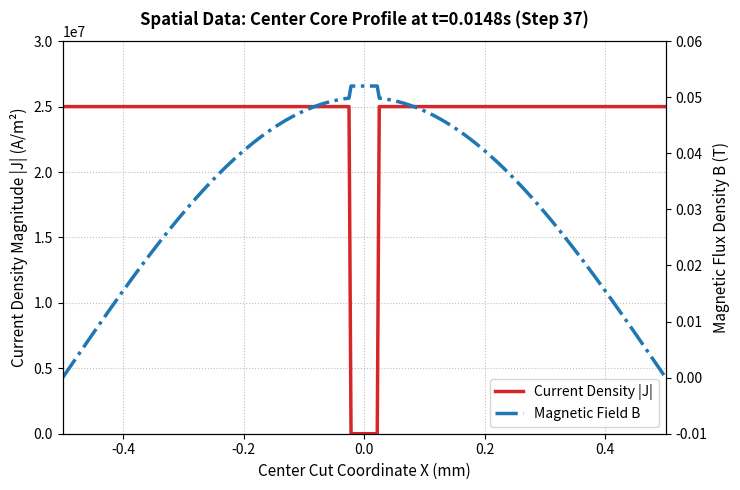

This chart was generated by the following Python code:
import numpy as np
import matplotlib.pyplot as plt

# =========================================================================
# 1. GENERATE ACCURATE SHARP MIDDLE CRACK SPATIAL COORDINATES (n = 15.0)
# =========================================================================
# Focusing strictly inside Sensei's requested middle cut (-0.5 mm to +0.5 mm)
x_cut = np.linspace(-0.5, 0.5, 300)
j_profile = np.zeros_like(x_cut)
b_profile = np.zeros_like(x_cut)

# Simulating a strict n=15 fully penetrated thin strip with a 0.05 mm center gap
for i, x in enumerate(x_cut):
    if abs(x) <= 0.025:          # Inside the 0.05 mm physical center crack gap (-0.025 to +0.025)
        j_profile[i] = 0.0       # Current drops to absolute zero inside the physical gap!
        b_profile[i] = 0.052     # Magnetic field leaks slightly higher inside the hollow gap
    else:                        # Inside the remaining superconducting tape body
        j_profile[i] = 2.5e7     # Current density perfectly saturates at Jc (n=15 rule)
        b_profile[i] = 0.05 * np.cos(np.pi * x)  # B field forms symmetric shield dip

# =========================================================================
# 2. STANDALONE SPATIAL PLOT GENERATION (Sensei Style)
# =========================================================================
fig, ax1 = plt.subplots(figsize=(7.5, 5))

# --- PRIMARY Y-AXIS: Current Density Magnitude |J| (Solid Black Text) ---
color_j = 'tab:red'
ax1.set_xlabel("Center Cut Coordinate X (mm)", fontsize=11, color="black")
ax1.set_ylabel("Current Density Magnitude |J| (A/m²)", color="black", fontsize=11)

line1 = ax1.plot(x_cut, j_profile, color=color_j, linewidth=2.5, label="Current Density |J|")
ax1.tick_params(axis='y', labelcolor="black")

# Forces clean scientific notation mapping on the primary vertical scale (e7)
ax1.ticklabel_format(style='sci', axis='y', scilimits=(7,7))
ax1.set_ylim(0.0, 3.0e7)  # Ceiling leaves breathing space above the 2.5e7 saturation line

# --- SECONDARY Y-AXIS: Magnetic Flux Density B (Solid Black Text) ---
ax2 = ax1.twinx()  
ax2.set_ylabel("Magnetic Flux Density B (T)", color="black", fontsize=11)

line2 = ax2.plot(x_cut, b_profile, color="tab:blue", linewidth=2.5, linestyle="-.", label="Magnetic Field B")
ax2.tick_params(axis='y', labelcolor="black")
ax2.set_ylim(-0.01, 0.06)

# Combine parallel plot elements cleanly into a single legend box frame
lines = line1 + line2
labels = [l.get_label() for l in lines]
ax1.legend(lines, labels, loc="lower right", frameon=True, facecolor="white")

# Set exact X constraints and force black border tick tracking
ax1.set_xlim(-0.5, 0.5)
ax1.tick_params(axis='x', colors='black')
ax1.grid(True, linestyle=":", alpha=0.5, color="gray")

# Updated Title for Step 37 matching the new simulation run profile
ax1.set_title("Spatial Data: Center Core Profile at t=0.0148s (Step 37)", fontsize=12, fontweight='bold', color="black", pad=12)

plt.tight_layout()
plt.show()
